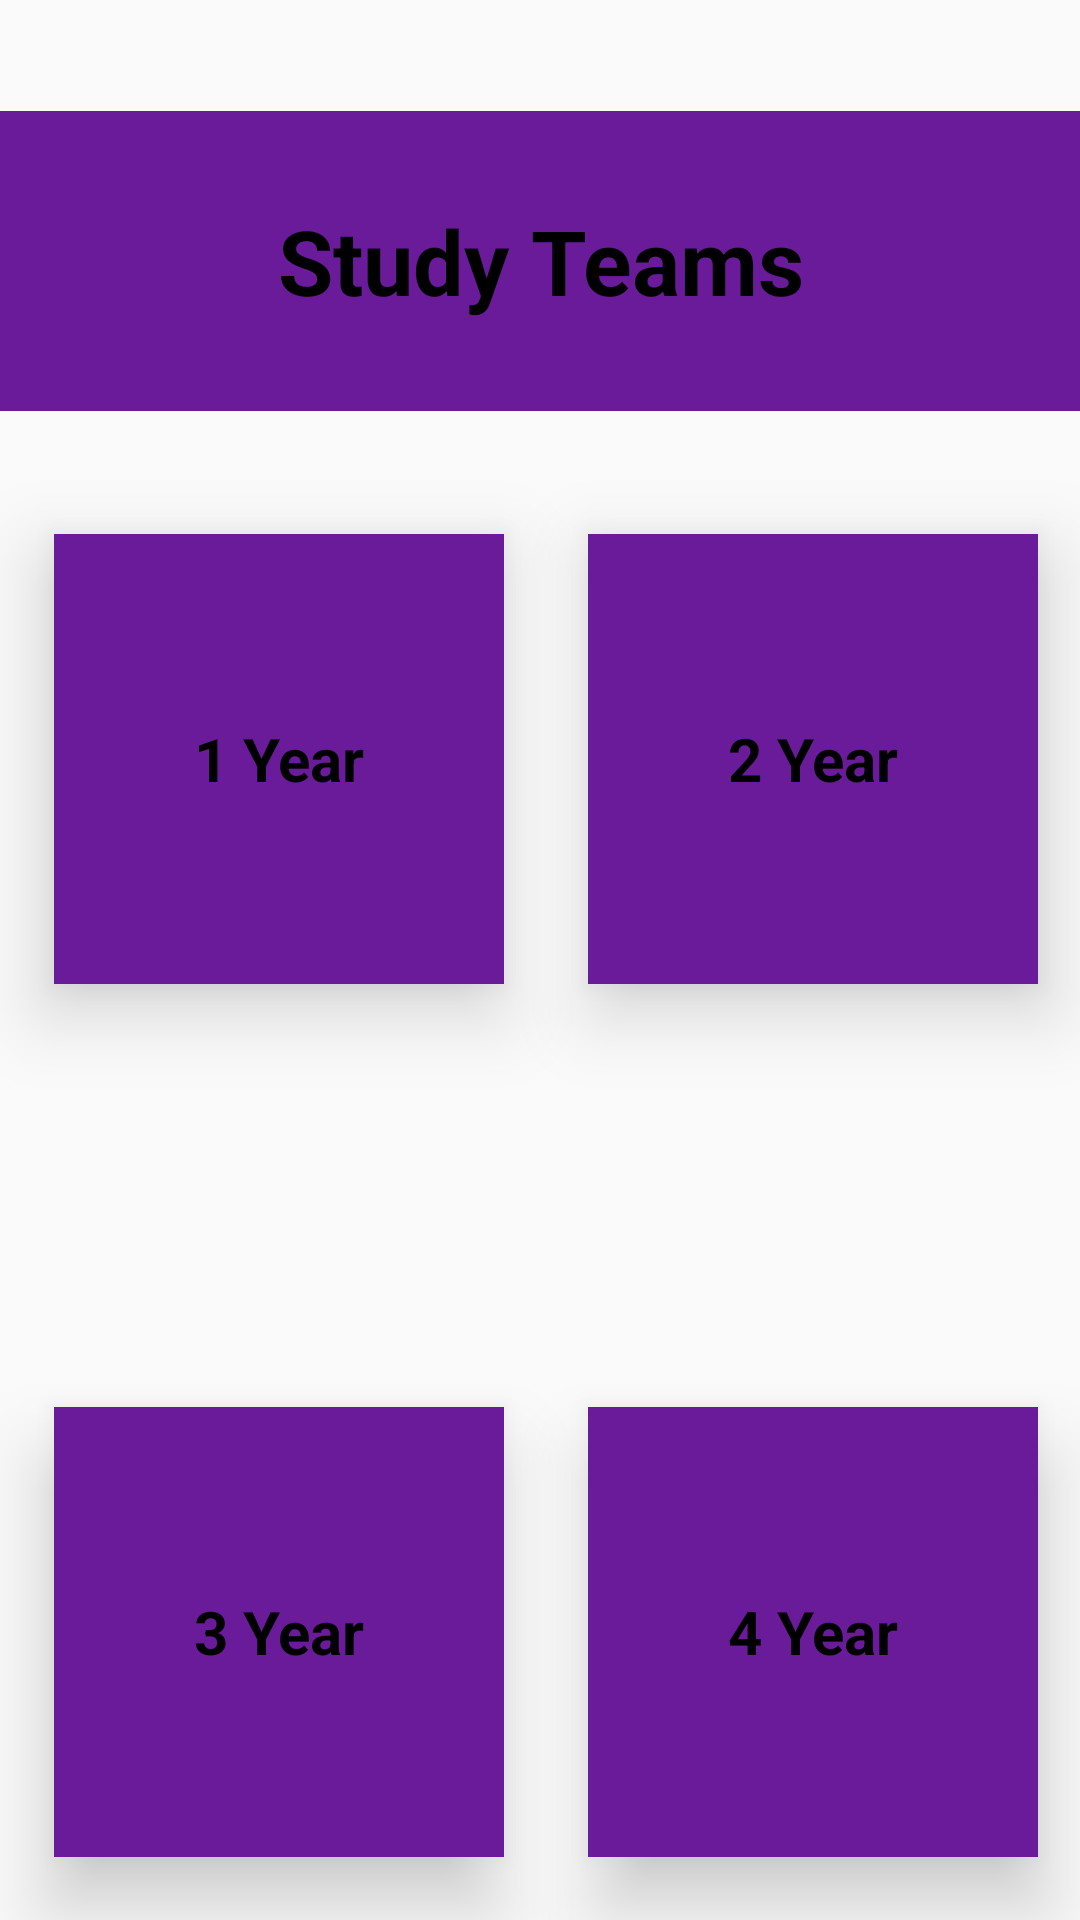

This screen was rendered from an Android layout file. Write that file and the resources it references.
<!-- AndroidManifest.xml: application theme AppTheme -->
<!-- res/layout/fag2.xml -->
<?xml version="1.0" encoding="utf-8"?>
<RelativeLayout xmlns:android="http://schemas.android.com/apk/res/android"
    xmlns:app="http://schemas.android.com/apk/res-auto"
    xmlns:tools="http://schemas.android.com/tools"
    android:layout_width="match_parent"
    android:layout_height="match_parent"
    android:background="@drawable/bg"
    tools:context="youssef.com.simplefirebase.MainActivity">
    <TextView
        android:layout_width="500dp"
        android:layout_height="100dp"
        android:gravity="center"
        android:background="#6A1B9A"
        android:text="Study Teams"
        android:textColor="#000"
        android:textSize="30sp"
        android:textStyle="bold"
        android:layout_marginTop="37dp"
        android:id="@+id/textView"
        android:layout_alignParentTop="true"
        android:layout_alignParentStart="true" />

    <TextView
        android:id="@+id/text1"
        android:layout_width="150dp"
        android:layout_height="150dp"
        android:layout_marginStart="18dp"
        android:layout_marginTop="41dp"
        android:background="#6A1B9A"
        android:elevation="15dp"
        android:gravity="center"
        android:text="1 Year"
        android:textColor="#000"
        android:textSize="20sp"
        android:textStyle="bold"
        android:layout_below="@+id/textView"
        android:layout_alignParentStart="true" />

    <TextView
        android:id="@+id/text3"
        android:layout_width="150dp"
        android:layout_height="150dp"
        android:layout_alignParentBottom="true"
        android:layout_alignStart="@+id/text1"
        android:layout_marginBottom="21dp"
        android:background="#6A1B9A"
        android:elevation="15dp"
        android:gravity="center"
        android:text="3 Year"
        android:textColor="#000"
        android:textSize="20sp"
        android:textStyle="bold" />

    <TextView
        android:id="@+id/text2"
        android:layout_width="150dp"
        android:layout_height="150dp"
        android:layout_alignParentEnd="true"
        android:layout_alignTop="@+id/text1"
        android:layout_marginEnd="14dp"
        android:background="#6A1B9A"
        android:gravity="center"
        android:elevation="15dp"
        android:text="2 Year"
        android:textColor="#000"
        android:textSize="20sp"
        android:textStyle="bold" />

    <TextView
        android:id="@+id/text4"
        android:layout_width="150dp"
        android:layout_height="150dp"
        android:layout_alignStart="@+id/text2"
        android:layout_alignTop="@+id/text3"
        android:background="#6A1B9A"
        android:elevation="15dp"
        android:gravity="center"
        android:text="4 Year"
        android:textColor="#000"
        android:textSize="20sp"
        android:textStyle="bold" />

</RelativeLayout>
<!-- resources referenced by this layout -->
<resources>
  <style name="AppTheme" parent="Theme.AppCompat.Light.NoActionBar">
          
          <item name="colorPrimary">@color/colorPrimary</item>
          <item name="colorPrimaryDark">#EEEEEE</item>
          <item name="colorAccent">#000</item>
      </style>
  <color name="colorPrimary">#3F51B5</color>
</resources>
